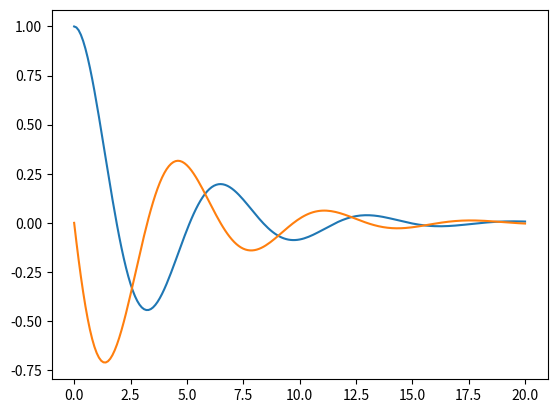
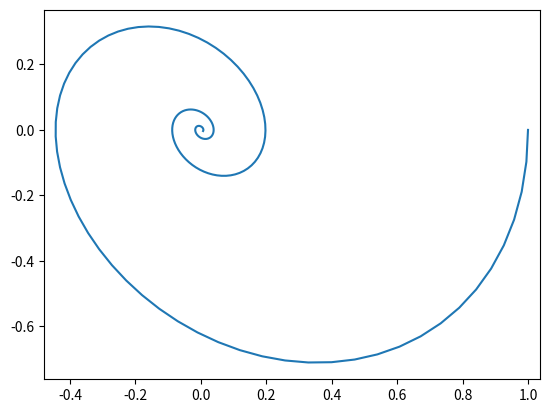

The script that saved these images, in order:
#3 Find a differential equation which represents a process / model (your choice) and implement it using odeint python function (1p)
import numpy as np
import matplotlib.pyplot as plt
from scipy.integrate import odeint
def F(x, t):
    dx = [0, 0]
    dx[0] = x[1]
    dx[1] = -x[0]-0.5*x[1]
    return dx

t_min = 0
t_max = 20
h = 0.1
t = np.arange(t_min, t_max+h, h)

initial_x = ((1,0))

X = odeint(F, initial_x, t)
plt.figure(1)
plt.plot(t,X)
plt.figure(2)
plt.plot(X[:,0],X[:,1])
plt.axis('equal')
plt.show()
